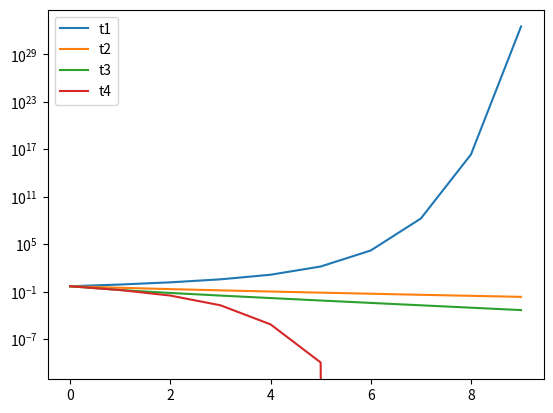

The matplotlib source for this figure:
import numpy as np
import matplotlib.pyplot as plt
from scipy import integrate
from scipy.integrate import quad_vec

def g1(x):
    return (x**2+2)*(1/3)

def g2(x):
    return np.sqrt(3*x-2)

def g3(x):
    return 3-(2/x)

def g4(x):
    return (x**2-2)/(2*x-3)

def iterate(x0,g):
    t=[0 for _ in range(10)]
    t[0]=x0
    for i in range(9):
        t[i+1]=g(t[i])
    return t

def eps(t,k,x_0):
    return abs(t[k]-x_0)

def r(t,k,x_0):
    return np.log(eps(t,k,x_0)/eps(t,k+1,x_0))/np.log(eps(t,k-1,x_0)/eps(t,k,x_0))
    
x0=3

def err(x):
    x0=2
    return abs((x-x0)/x0)
    

t1=iterate(x0,g1)
print(r(t1,8,x0))
t1=err(np.array(t1))


t2=iterate(x0,g2)
print(r(t2,8,x0))
t2=err(np.array(t2))

t3=iterate(x0,g3)
print(r(t3,8,x0))
t3=err(np.array(t3))

t4=iterate(x0,g4)
print(r(t4,6,x0))
t4=err(np.array(t4))

print(t1,t2,t3,t4)

plt.semilogy(t1, label='t1')
plt.semilogy(t2, label='t2')
plt.semilogy(t3, label='t3')
plt.semilogy(t4, label='t4')
plt.legend()
plt.show()

